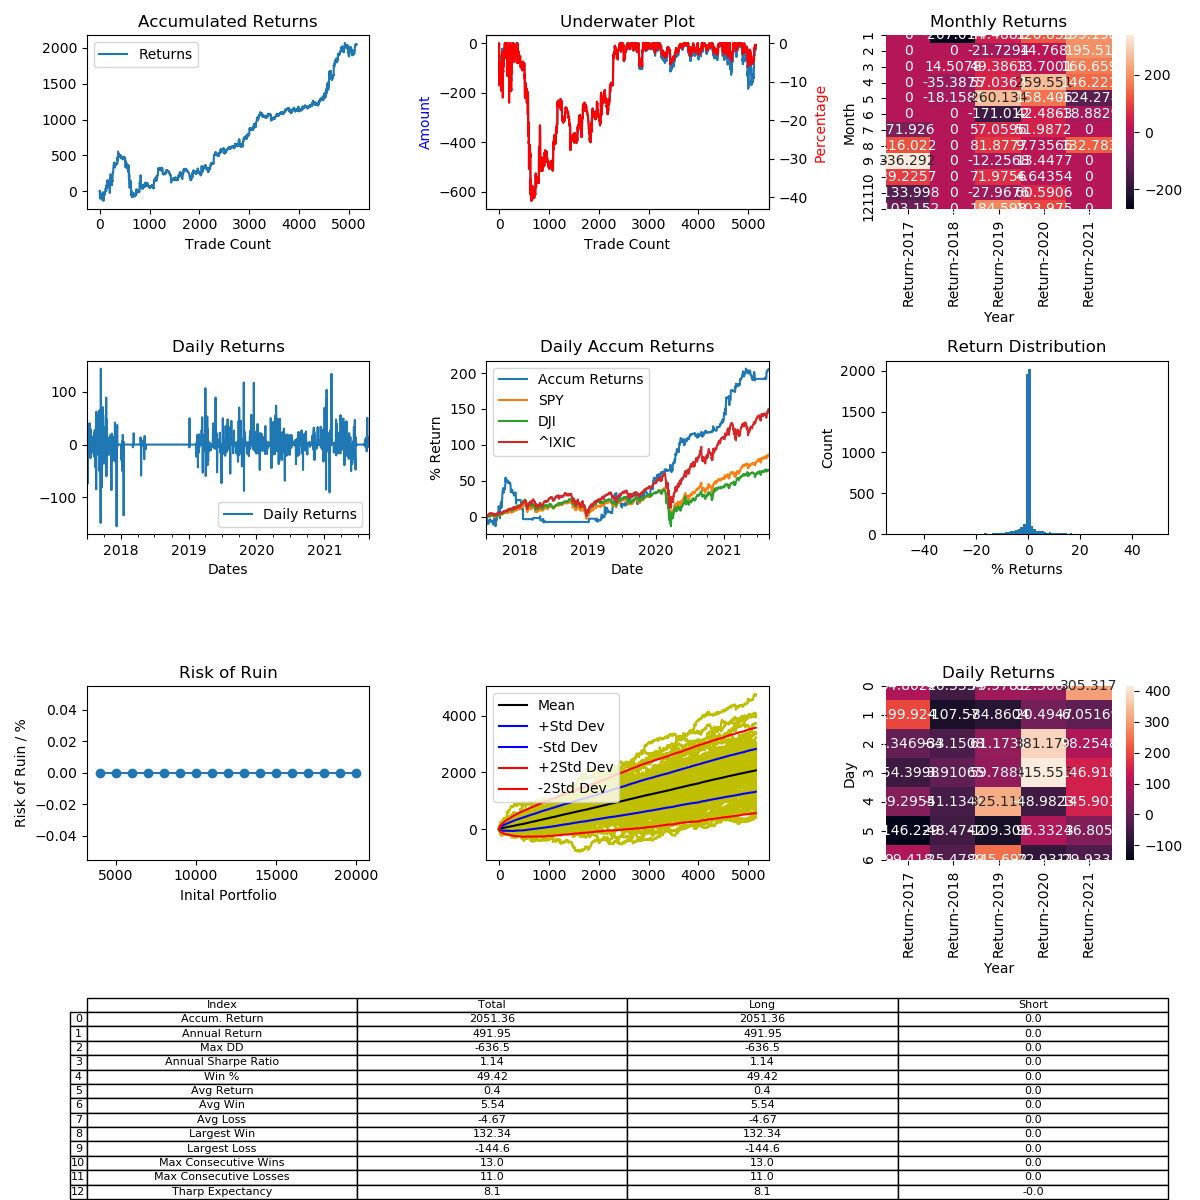

Source data for this figure (header and first rows):
, Entry Time, Exit Time, Symbol, Direction, Entry, Exit
0, 2017-07-02 10:00:00, 2017-07-02 15:06:00, BTCUSD, LONG, 2456, 2453
1, 2017-07-02 21:08:00, 2017-07-02 23:27:00, BTCUSD, LONG, 2503, 2531
2, 2017-07-06 02:12:00, 2017-07-06 09:08:00, LTCUSD, LONG, 52.19, 50.56
3, 2017-07-06 13:04:00, 2017-07-06 23:28:00, LTCUSD, LONG, 50.79, 51.64
4, 2017-07-07 01:24:00, 2017-07-07 03:32:00, LTCUSD, LONG, 50.85, 50.05
5, 2017-07-07 09:16:00, 2017-07-07 13:32:00, LTCUSD, LONG, 48.44, 46.72
6, 2017-07-07 19:16:00, 2017-07-07 22:08:00, LTCUSD, LONG, 47.04, 45.26
7, 2017-07-08 14:36:00, 2017-07-08 16:24:00, LTCUSD, LONG, 49.75, 49.38
8, 2017-07-09 05:28:00, 2017-07-09 09:24:00, LTCUSD, LONG, 49.99, 50.15
9, 2017-07-17 03:54:00, 2017-07-17 06:08:00, LTCUSD, LONG, 40.05, 41.68
10, 2017-07-19 13:58:00, 2017-07-19 16:18:00, LTCUSD, LONG, 41.41, 41.99
11, 2017-07-21 07:54:00, 2017-07-21 09:00:00, LTCUSD, LONG, 47.19, 46.75
12, 2017-07-21 10:16:00, 2017-07-21 17:32:00, LTCUSD, LONG, 46.08, 45.3
13, 2017-07-22 01:24:00, 2017-07-22 02:38:00, LTCUSD, LONG, 45.82, 45.84
14, 2017-07-22 07:10:00, 2017-07-22 23:24:00, LTCUSD, LONG, 45.68, 47.01
15, 2017-07-23 09:40:00, 2017-07-23 10:40:00, LTCUSD, LONG, 45.01, 44.65
16, 2017-07-24 07:02:00, 2017-07-24 08:14:00, LTCUSD, LONG, 44.75, 44.76
17, 2017-07-24 10:26:00, 2017-07-24 10:40:00, LTCUSD, LONG, 44.97, 45.02
18, 2017-07-24 13:08:00, 2017-07-24 14:46:00, LTCUSD, LONG, 44.93, 45.16
19, 2017-07-25 07:16:00, 2017-07-25 13:56:00, LTCUSD, LONG, 42.94, 42.21
20, 2017-07-26 08:55:00, 2017-07-26 10:55:00, LTCUSD, LONG, 42.11, 41.97
21, 2017-07-27 08:10:00, 2017-07-27 15:32:00, LTCUSD, LONG, 41.46, 41.0
22, 2017-07-27 17:04:00, 2017-07-27 21:18:00, LTCUSD, LONG, 41.33, 41.84
23, 2017-07-29 14:15:00, 2017-07-29 15:55:00, LTCUSD, LONG, 39.3, 39.4
24, 2017-07-30 05:12:00, 2017-07-30 05:32:00, LTCUSD, LONG, 41.06, 40.86
25, 2017-07-30 07:12:00, 2017-07-30 07:22:00, LTCUSD, LONG, 40.04, 39.97
26, 2017-07-30 09:04:00, 2017-07-30 09:42:00, LTCUSD, LONG, 40.46, 40.25
27, 2017-07-30 09:58:00, 2017-07-30 14:08:00, LTCUSD, LONG, 40.36, 40.28
28, 2017-08-01 04:00:00, 2017-08-01 12:16:00, LTCUSD, LONG, 42.12, 41.52
29, 2017-08-01 12:56:00, 2017-08-01 13:00:00, LTCUSD, LONG, 43.09, 43.11
30, 2017-08-01 13:48:00, 2017-08-01 15:50:00, LTCUSD, LONG, 42.21, 42.47
31, 2017-08-01 16:24:00, 2017-08-01 18:34:00, LTCUSD, LONG, 42.26, 43.22
32, 2017-08-02 09:16:00, 2017-08-02 10:32:00, LTCUSD, LONG, 42.72, 42.7
33, 2017-08-02 18:48:00, 2017-08-02 19:34:00, LTCUSD, LONG, 42.21, 42.12
34, 2017-08-02 20:00:00, 2017-08-02 20:44:00, LTCUSD, LONG, 42.08, 42.0
35, 2017-08-03 01:10:00, 2017-08-03 04:50:00, LTCUSD, LONG, 42.09, 42.0
36, 2017-08-03 09:08:00, 2017-08-03 16:48:00, LTCUSD, LONG, 42.82, 42.51
37, 2017-08-03 20:12:00, 2017-08-03 20:58:00, LTCUSD, LONG, 42.42, 42.32
38, 2017-08-07 16:40:00, 2017-08-07 17:18:00, LTCUSD, LONG, 46.19, 45.99
39, 2017-08-07 17:20:00, 2017-08-07 17:38:00, LTCUSD, LONG, 46.01, 45.9
40, 2017-08-07 17:54:00, 2017-08-07 17:56:00, LTCUSD, LONG, 45.98, 45.92
41, 2017-08-07 22:00:00, 2017-08-07 22:04:00, LTCUSD, LONG, 45.88, 45.8
42, 2017-08-07 22:10:00, 2017-08-07 22:18:00, LTCUSD, LONG, 45.77, 45.74
43, 2017-08-07 22:22:00, 2017-08-07 22:32:00, LTCUSD, LONG, 45.73, 45.78
44, 2017-08-08 02:52:00, 2017-08-08 03:36:00, BTCUSD, LONG, 3414, 3442
45, 2017-08-08 05:12:00, 2017-08-08 21:16:00, BTCUSD, LONG, 3467, 3417
46, 2017-08-09 05:56:00, 2017-08-09 10:40:00, BTCUSD, LONG, 3380, 3288
47, 2017-08-09 19:04:00, 2017-08-09 19:48:00, BTCUSD, LONG, 3321, 3336
48, 2017-08-10 07:40:00, 2017-08-10 10:52:00, ETHUSD, LONG, 298, 300.3
49, 2017-08-10 12:40:00, 2017-08-10 19:28:00, ETHUSD, LONG, 304.0, 305.3
50, 2017-08-11 11:12:00, 2017-08-11 13:16:00, ETHUSD, LONG, 299.5, 299
51, 2017-08-11 14:44:00, 2017-08-11 18:04:00, ETHUSD, LONG, 296.3, 303.4
52, 2017-08-12 05:16:00, 2017-08-12 14:48:00, ETHUSD, LONG, 316.0, 316.9
53, 2017-08-12 15:56:00, 2017-08-12 21:08:00, ETHUSD, LONG, 317.5, 309.2
54, 2017-08-13 01:52:00, 2017-08-13 07:32:00, BTCUSD, LONG, 4022, 4147
55, 2017-08-13 07:36:00, 2017-08-13 09:56:00, BTCUSD, LONG, 4150, 4126
56, 2017-08-13 11:08:00, 2017-08-13 15:36:00, BTCUSD, LONG, 4087, 4045
57, 2017-08-13 17:56:00, 2017-08-13 22:32:00, BTCUSD, LONG, 4000, 4106
58, 2017-08-14 01:04:00, 2017-08-14 11:40:00, BTCUSD, LONG, 4089, 4160
59, 2017-08-14 12:04:00, 2017-08-14 23:00:00, BTCUSD, LONG, 4150, 4256
... 5,092 more rows
